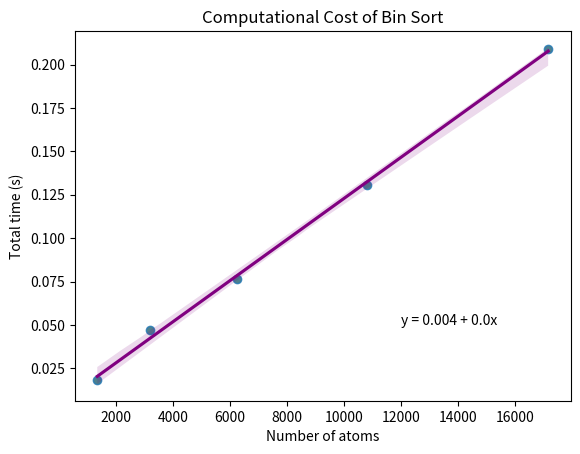

The matplotlib source for this figure:
##########
# Code for graphing computational cost comparisons
##########


import seaborn as sns
import numpy as np
import pandas as pd
import matplotlib.pyplot as plt
import scipy




def plot_graph():
    pass

def main():
    ## Data to CSV
    df_bins = pd.DataFrame([[1350,27,0.01826039599836804,54.412598416995024,54.43223269599548],
                        [3200,64,0.04716818800079636,123.822724379992,123.8713450840005],
                        [6250,125,0.07624013899476267,238.63210353199975,238.7100271179952],
                        [10800,216,0.13078330700227525,455.56458601700433,455.6973391920037],
                        [17150,343,0.20886128500569612,707.5550146750029,707.766414194004]],
                        columns=['atoms','bins','Bin sort','Nearest neighbor','Total elapsed time'])
    csv_data = df_bins.to_csv('data.csv', index = False) 

    df_less = pd.DataFrame([[1350,49.903866401000414],
                            [3200,272.63898685600725],
                            [6250,970.8816703689954],
                            [10800,3178.949861598012],
                            [17150,7069.98548579801]],
                            columns=['atoms','Total elapsed time'])

    ## Polyfit
    coefficients = np.polyfit(df_less['atoms'], df_less['Total elapsed time'], 3)
    pl = np.poly1d(coefficients)

    ## Plot graphs
    #bins_total = sns.scatterplot(data=df_bins,x='atoms', y='Total elapsed time',label='Bin sort total time')
    #sns.regplot(data=df_bins, x='atoms', y='Total elapsed time',line_kws={"color": "purple"})
    #slope, intercept, r, p, sterr = scipy.stats.linregress(x=bins_total.get_lines()[0].get_xdata(),y=bins_total.get_lines()[0].get_ydata())
    #plt.text(12000,100, 'y = ' + str(round(intercept,3)) + ' + ' + str(round(slope,3)) + 'x')

    #less_total = sns.scatterplot(data=df_less,x='atoms', y='Total elapsed time',label='Without bin sort total time')
    #sns.regplot(data=df_less, x='atoms', y='Total elapsed time',line_kws={"color": "blue"},order=2)
    #plt.plot(df_less['atoms'], pl(df_less['atoms']), label='Quadratic Fit', color='blue')

    ## Plot bin sort times
    bins_sort = sns.scatterplot(data=df_bins, x='atoms', y='Bin sort', color='orange')
    bins_sort_reg = sns.regplot(data=df_bins, x='atoms', y='Bin sort',line_kws={"color": "purple"})
    slope, intercept, r, p, sterr = scipy.stats.linregress(x=bins_sort_reg.get_lines()[0].get_xdata(),y=bins_sort_reg.get_lines()[0].get_ydata())
    plt.text(12000,0.05, 'y = ' + str(round(intercept,3)) + ' + ' + str(round(slope,3)) + 'x')

    plt.ylabel('Total time (s)')
    plt.xlabel('Number of atoms')
    plt.title('Computational Cost of Bin Sort')
    #plt.legend()
    plt.show()
        

if __name__=='__main__':
    main()